Image classification data set "dataset" (zqswjtu/graduation on GitHub). Class labels (6): electric cooker, handbag, instant noodles, milk, shoe, toothbrush.

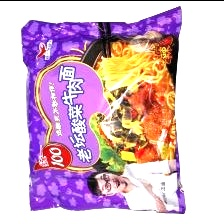
Label: instant noodles

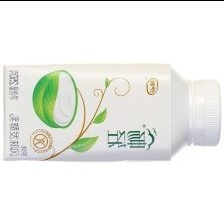
Label: milk

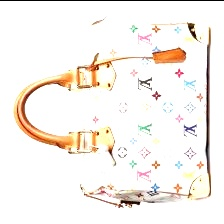
Label: handbag

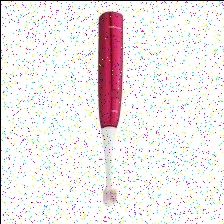
Label: toothbrush

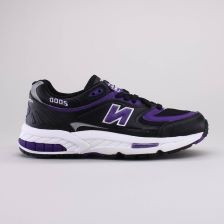
Label: shoe

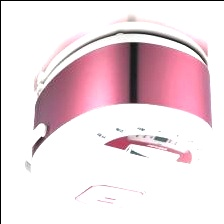
Label: electric cooker
